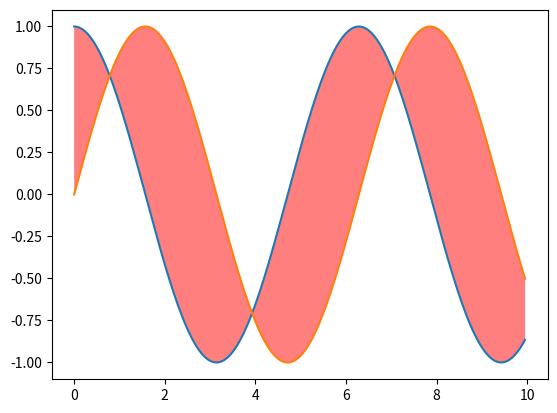

Write the Python code that produced this figure.
#!/usr/bin/env python3
# -*- coding: utf-8 -*-

import numpy as np
import matplotlib.pyplot as plt

# Build datas ###############

x = np.arange(0, 10, 0.05)
y1 = np.cos(x)
y2 = np.sin(x)

# Plot data #################

plt.plot(x, y1, x, y2)
plt.fill_between(x, y1, y2, facecolor='red', alpha=0.5)

# Save file and plot ########

plt.savefig("fill.png")
plt.show()
